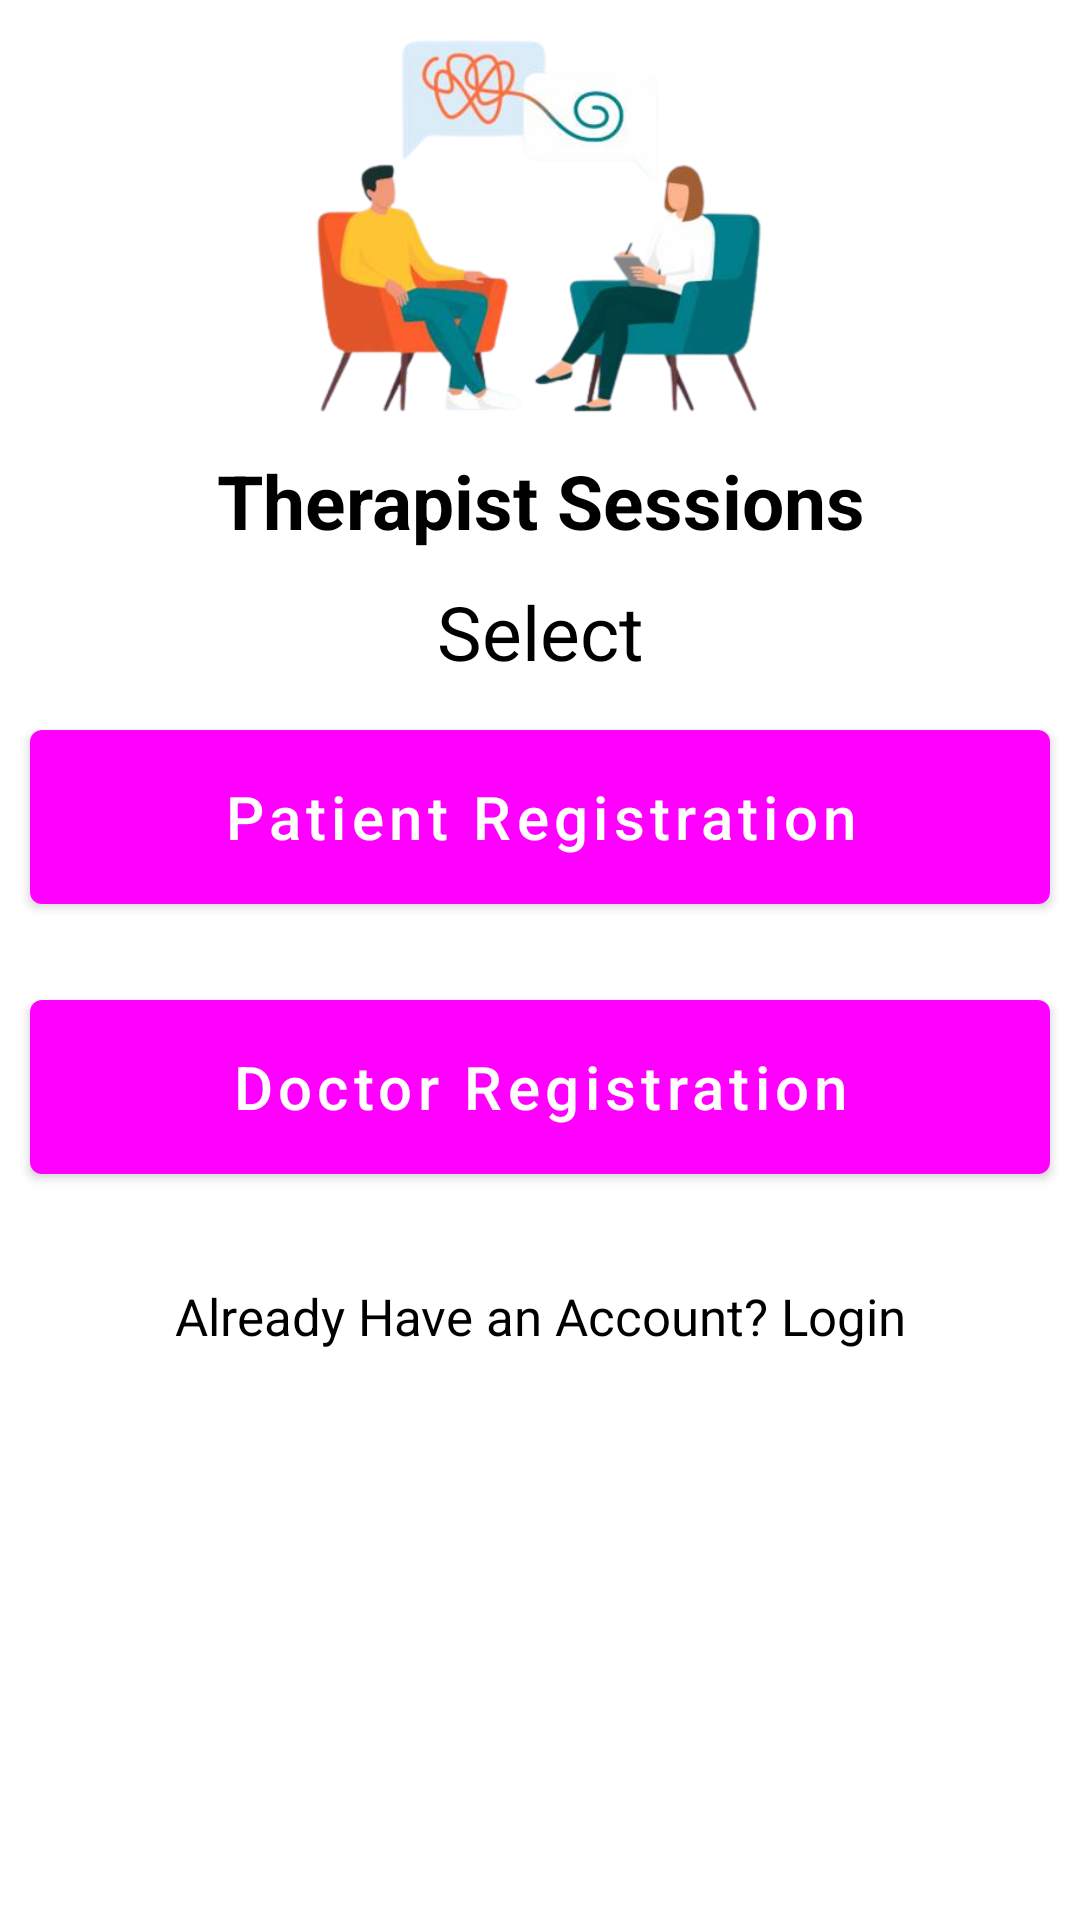

This screen was rendered from an Android layout file. Write that file and the resources it references.
<!-- AndroidManifest.xml: application theme Theme.DoctorsAppointment -->
<!-- res/layout/activity_registration_question.xml -->
<?xml version="1.0" encoding="utf-8"?>
<LinearLayout xmlns:android="http://schemas.android.com/apk/res/android"
    xmlns:app="http://schemas.android.com/apk/res-auto"
    xmlns:tools="http://schemas.android.com/tools"
    android:layout_width="match_parent"
    android:layout_height="match_parent"
    android:orientation="vertical">


    <ImageView
        android:id="@+id/applogo"
        android:layout_width="150dp"
        android:layout_height="150dp"
        android:src="@drawable/app_icon"
        android:layout_gravity="center"
        />
    <TextView
        android:id="@+id/tvTitle"
        android:layout_width="match_parent"
        android:layout_height="wrap_content"
        android:text="@string/app_name"
        android:textSize="25sp"
        android:textStyle="bold"
        android:gravity="center"
        android:textColor="#000"
        />
    <TextView
        android:id="@+id/Title2"
        android:layout_width="match_parent"
        android:layout_height="wrap_content"
        android:text="Select"
        android:textSize="25sp"
        android:layout_marginTop="10dp"
        android:gravity="center"
        android:textColor="#000"
        />
    <Button
        android:id="@+id/patientReg"
        android:layout_width="match_parent"
        android:layout_height="70dp"
        android:text="Patient Registration"
        android:textAllCaps="false"
        android:textSize="20sp"
        android:layout_margin="10dp"
        android:layout_gravity="center"
        android:textColor="#fff"
        />
    <Button
        android:id="@+id/doctorReg"
        android:layout_width="match_parent"
        android:layout_height="70dp"
        android:text="Doctor Registration"
        android:textAllCaps="false"
        android:textSize="20sp"
        android:layout_margin="10dp"
        android:layout_gravity="center"
        android:textColor="#fff"
        />
    <TextView
        android:id="@+id/back"
        android:layout_width="match_parent"
        android:layout_height="wrap_content"
        android:text="Already Have an Account? Login"
        android:textAllCaps="false"
        android:textSize="17sp"
        android:layout_marginTop="20dp"
        android:layout_gravity="center"
        android:textColor="#000"
        android:gravity="center" />

</LinearLayout>
<!-- resources referenced by this layout -->
<resources>
  <!-- drawable app_icon: png bitmap (drawable, 109873 bytes) -->
  <string name="app_name">Therapist Sessions</string>
  <style name="Theme.DoctorsAppointment" parent="Theme.MaterialComponents.DayNight.DarkActionBar">
          
          <item name="colorPrimary">@color/app_themecolor</item>
          <item name="colorPrimaryVariant">@color/purple_700</item>
          <item name="colorOnPrimary">@color/white</item>
          
          <item name="colorSecondary">@color/teal_200</item>
          <item name="colorSecondaryVariant">@color/teal_700</item>
          <item name="colorOnSecondary">@color/black</item>
          
          <item name="android:statusBarColor" tools:targetApi="l">?attr/colorPrimaryVariant</item>
          
      </style>
  <!-- not gathered from this repository: default colours our renderer supplied (Android Studio template values) -->
  <color name="purple_700">#FF3700B3</color>
  <color name="teal_200">#FF03DAC5</color>
  <color name="teal_700">#FF018786</color>
  <color name="black">#FF000000</color>
  <color name="white">#FFFFFFFF</color>
</resources>
